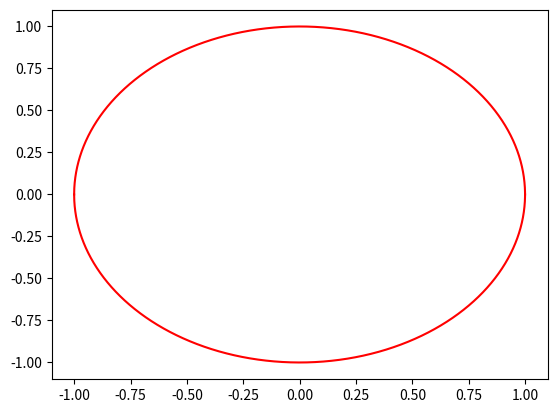

Write Python code to recreate this figure.
import numpy as np
import matplotlib.pyplot as plt

x = np.arange(-1, 1.0001, 0.0001)

y1 = np.sqrt(1 - x**2)
y2 = -np.sqrt(1 - x**2)


plt.plot(x, y1, "r")
plt.plot(x, y2, "r")
